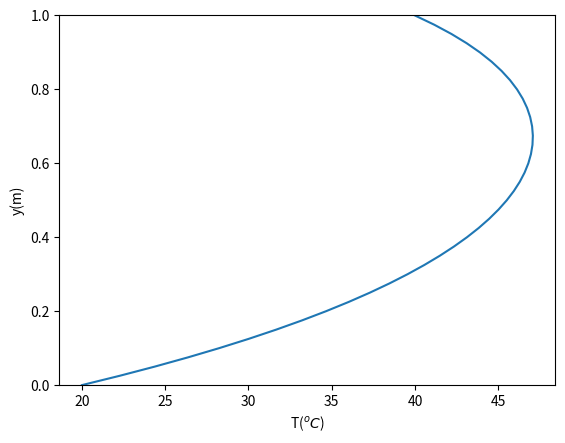
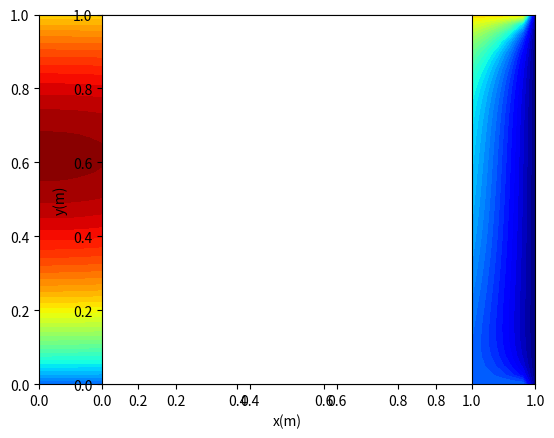
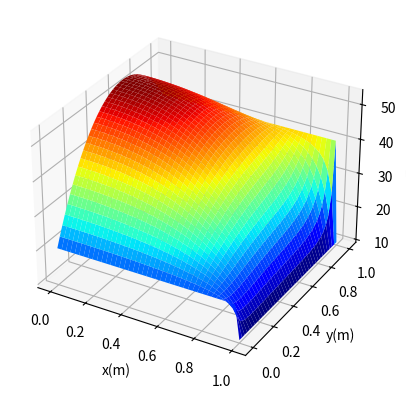

These figures' Python source, in order:
"""
This code was my university project 
[redacted]

"""
#===================================
#                FTCS
#===================================
import math
import numpy as np
import matplotlib.pyplot as plt
from mpl_toolkits.mplot3d import Axes3D

m=40                          # number of horizontal divisions     
n=40                          # number of vertical divisions  

l=1.                          # length of the domain
h=1.                          # height of the domain
dx=l/m
dy=h/n
dt=5                          # time step
Tf=30000                      # final time
alpha=23.1*1e-6                 # diffusivity of the iron
S_T=5e-3                      # heat source
cr=1e-3                       # convergence criteria
print(alpha)
Fo_x=alpha*dt/dx**2
Fo_y=alpha*dt/dy**2

if Fo_x>0.25 or 0.25<Fo_y:
    raise Exception('time step is large, reduce it!')

# initial condition
T=np.zeros((m+1,n+1));T_old=np.zeros((m+1,n+1));

# boundary conditions
for i in range(m+1):
    T[i,0]=20
    T[i,n]=40

for j in range(n+1):
    T[m,j]=10



#=============================== solution ==============================
t=0
err=1
while err>cr and t<Tf:
    t=t+dt
    
    # updating boundary conditions
    for j in range(n+1):
        T[0,j]=T[1,j]
        
    T_old[:,:]=T[:,:]
        
    # FTCS loop
    err=0
    for i in range(1,m):
        for j in range(1,n):
            T[i,j]=T_old[i,j] +Fo_x*( T_old[i-1,j]-2*T_old[i,j]+T_old[i+1,j] )  +Fo_y*( T_old[i,j-1]-2*T_old[i,j]+T_old[i,j+1] )   +dt*S_T
            err=err+math.sqrt( (T[i,j]-T_old[i,j])**2/((m-1)*(n-1)) )
     
        
#    plt.scatter(t,err)    
#    plt.xlabel('time(s)');plt.ylabel('norm of the error')
#    plt.title('convergence history')
#    plt.yscale("log")
#    plt.pause(0.0001)
    
    # printing time and second norm of the error
    print('{:10.2f}{:15.2e}'.format(t,err))
    
# updating boundary conditions
for j in range(n+1):
    T[0,j]=T[1,j]
        
        

#=============================== results ===============================
# printing temperature at the middle of the plate
i=int(l/(2*dx))
j=int(h/(2*dy))
print('\n   temperature at the middle of the plate: {:5.3f}\n'.format(T[i,j])) 

# generating the grid
x=np.linspace(0,l,m+1)   
y=np.linspace(0,h,n+1)   
Y,X=np.meshgrid(y,x)

# temperature at the vertical middle line
fig1=plt.figure(2)
plt.plot(T[i,:],y)
plt.xlabel('T($^oC$)');plt.ylabel('y(m)')
plt.ylim(0,h)

# temperature contour
fig2=plt.figure(3)
plt.contourf(X,Y,T,50,cmap='jet')
plt.axes().set_aspect('equal')
plt.xlabel('x(m)');plt.ylabel('y(m)')
 
# temperature surface   
fig3=plt.figure(4)
ax=plt.axes(projection='3d')
ax.plot_surface(X,Y,T,cmap='jet')
ax.set_xlabel('x(m)');ax.set_ylabel('y(m)');ax.set_zlabel('T($^oC$)')
plt.show()